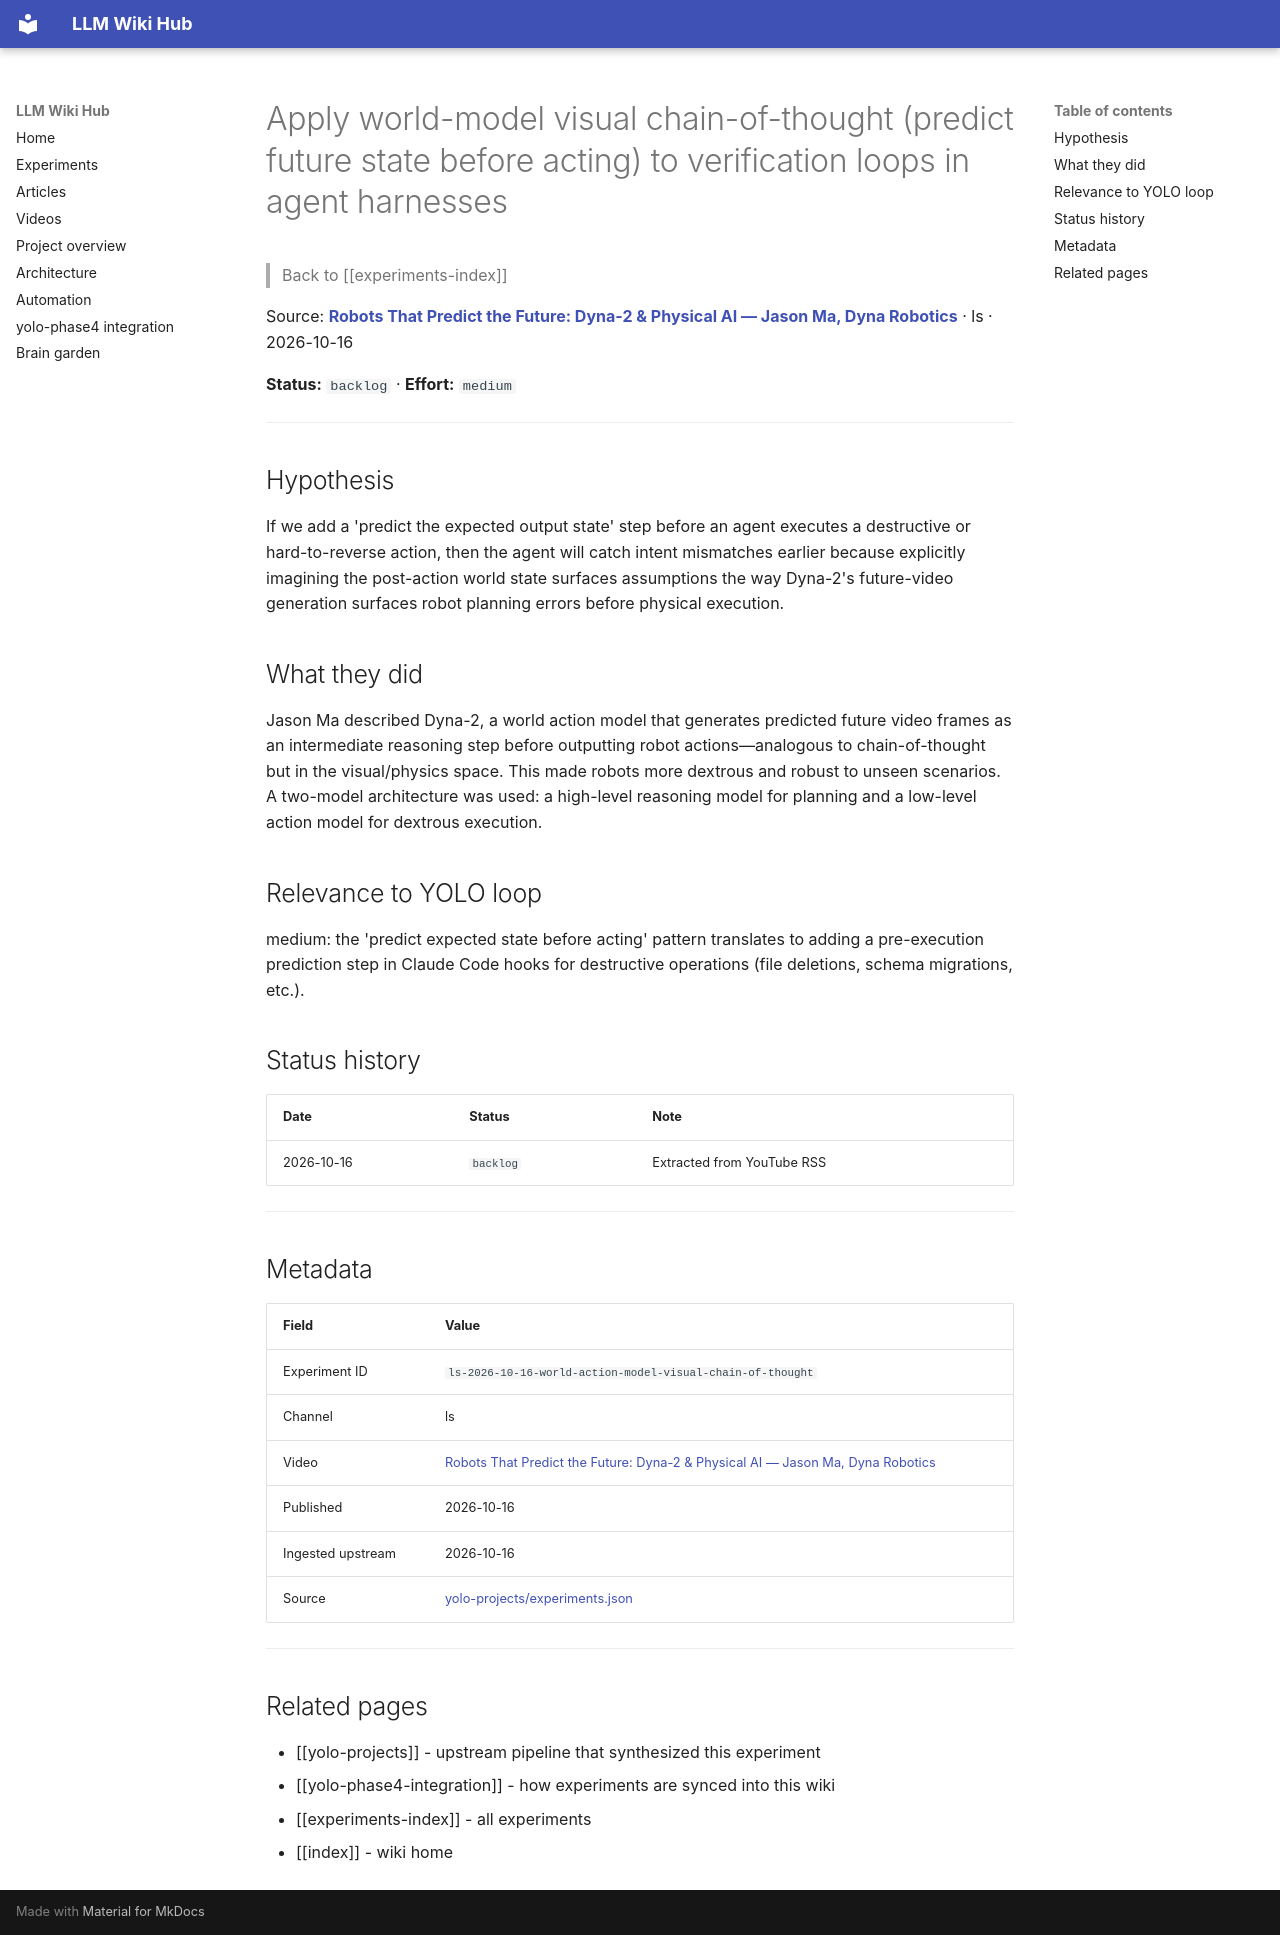

repository: Anguijm/llm-wiki-hub · page: experiments/ls-2026-10-16-world-action-model-visual-chain-of-thought/index.html · generator: mkdocs

# Apply world-model visual chain-of-thought (predict future state before acting) to verification loops in agent harnesses

> Back to [[experiments-index]]

Source: **[Robots That Predict the Future: Dyna-2 & Physical AI — Jason Ma, Dyna Robotics](https://www.youtube.com/watch?v=BHiYomkfoGQ)** · ls · 2026-10-16

**Status:** `backlog` · **Effort:** `medium`

---

## Hypothesis

If we add a 'predict the expected output state' step before an agent executes a destructive or hard-to-reverse action, then the agent will catch intent mismatches earlier because explicitly imagining the post-action world state surfaces assumptions the way Dyna-2's future-video generation surfaces robot planning errors before physical execution.

## What they did

Jason Ma described Dyna-2, a world action model that generates predicted future video frames as an intermediate reasoning step before outputting robot actions—analogous to chain-of-thought but in the visual/physics space. This made robots more dextrous and robust to unseen scenarios. A two-model architecture was used: a high-level reasoning model for planning and a low-level action model for dextrous execution.

## Relevance to YOLO loop

medium: the 'predict expected state before acting' pattern translates to adding a pre-execution prediction step in Claude Code hooks for destructive operations (file deletions, schema migrations, etc.).

## Status history

| Date | Status | Note |
|---|---|---|
| 2026-10-16 | `backlog` | Extracted from YouTube RSS |

---

## Metadata

| Field | Value |
|---|---|
| Experiment ID | `ls-2026-10-16-world-action-model-visual-chain-of-thought` |
| Channel | ls |
| Video | [Robots That Predict the Future: Dyna-2 & Physical AI — Jason Ma, Dyna Robotics](https://www.youtube.com/watch?v=BHiYomkfoGQ) |
| Published | 2026-10-16 |
| Ingested upstream | 2026-10-16 |
| Source | [yolo-projects/experiments.json](https://github.com/Anguijm/yolo-projects/blob/main/experiments.json) |

---

## Related pages

- [[yolo-projects]] - upstream pipeline that synthesized this experiment
- [[yolo-phase4-integration]] - how experiments are synced into this wiki
- [[experiments-index]] - all experiments
- [[index]] - wiki home
